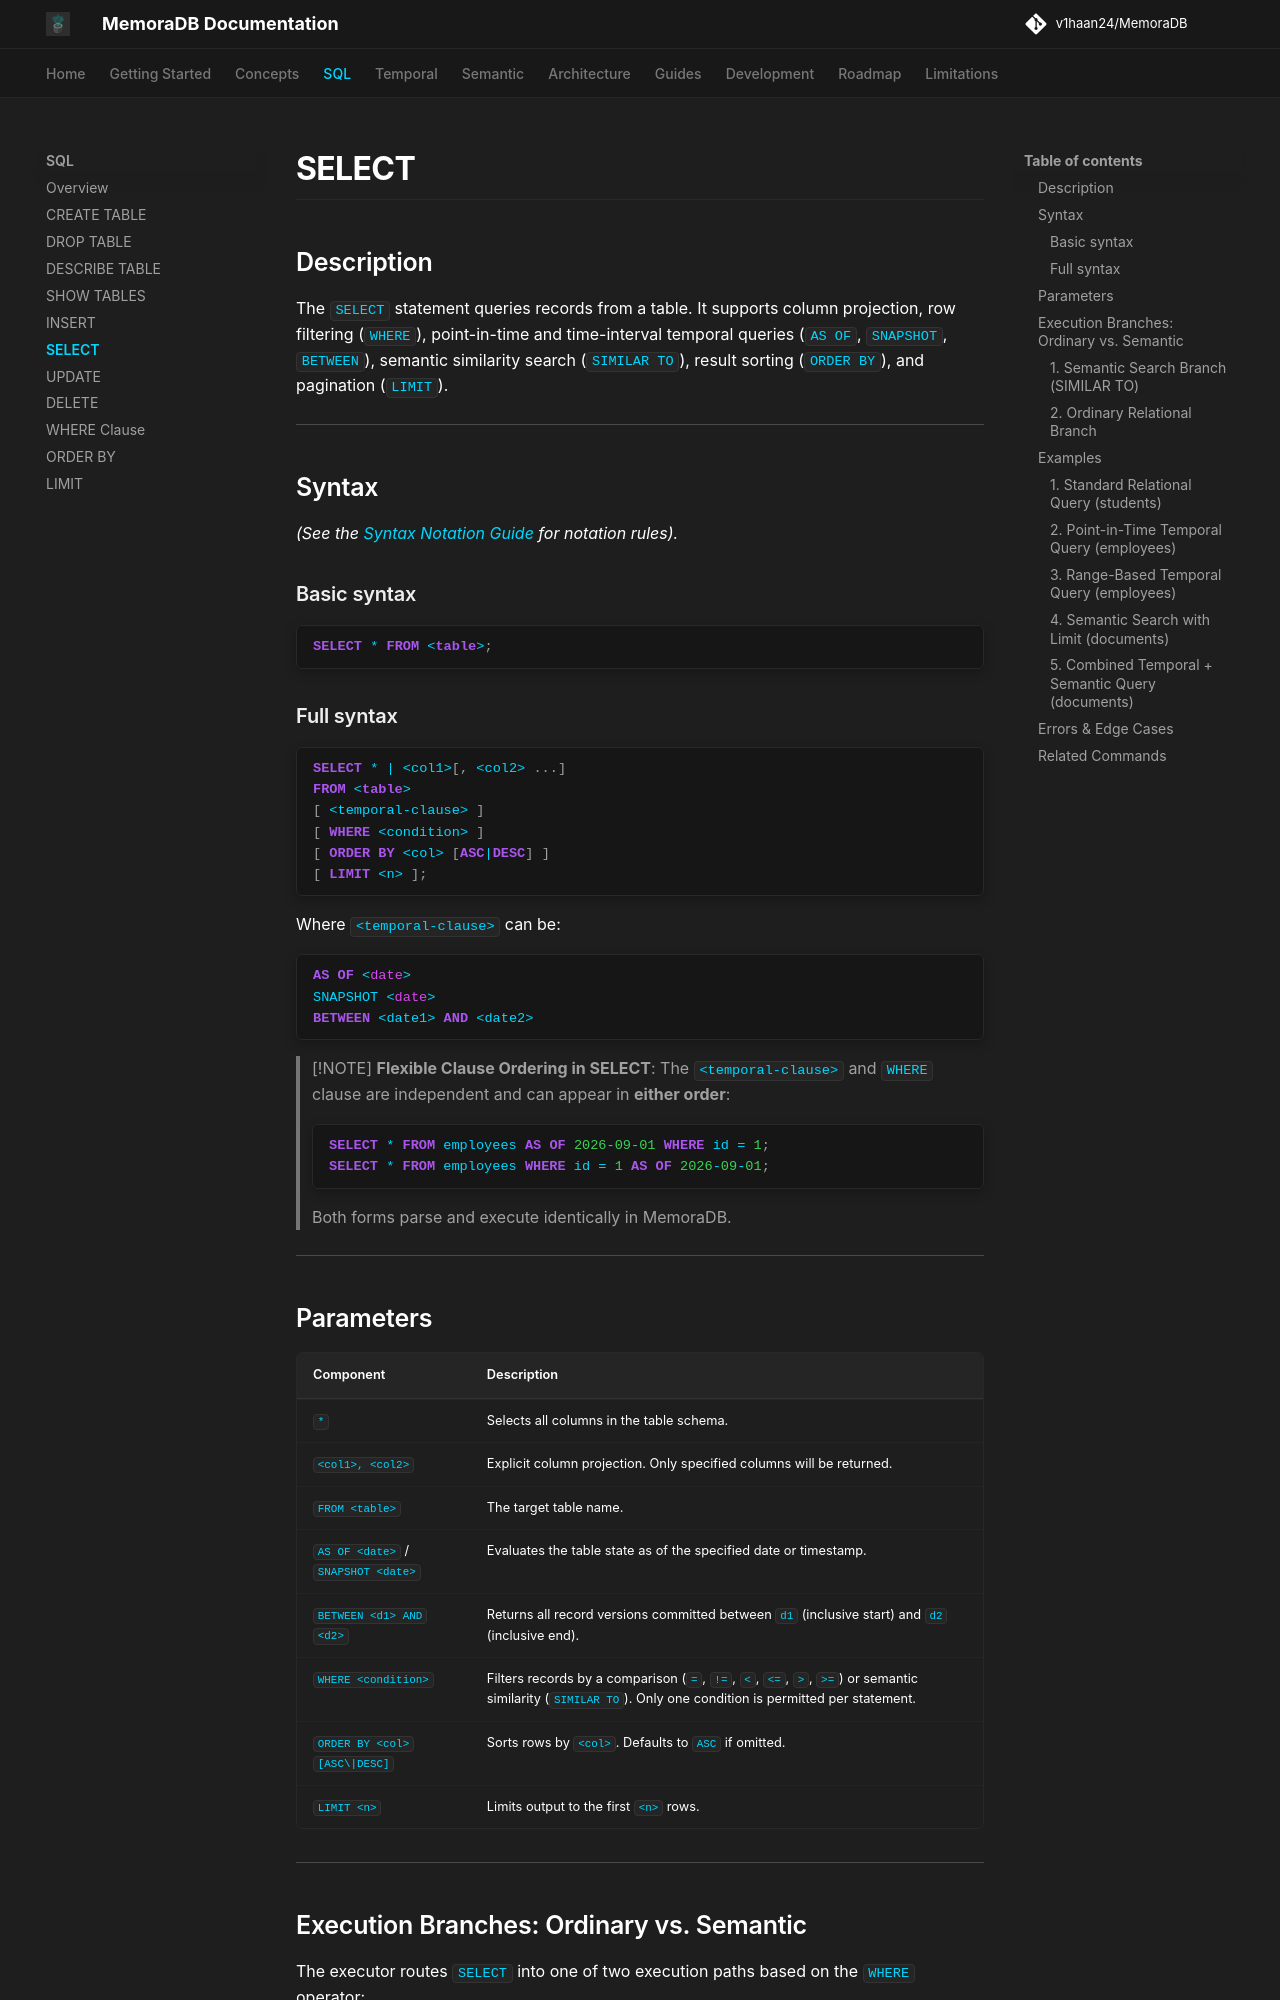

repository: v1haan24/MemoraDB · page: sql/select/index.html · generator: mkdocs

# SELECT

## Description

The `SELECT` statement queries records from a table. It supports column projection, row filtering (`WHERE`), point-in-time and time-interval temporal queries (`AS OF`, `SNAPSHOT`, `BETWEEN`), semantic similarity search (`SIMILAR TO`), result sorting (`ORDER BY`), and pagination (`LIMIT`).

---

## Syntax

*(See the [Syntax Notation Guide](../reference/grammar.md#syntax-notation-guide) for notation rules).*

### Basic syntax

```sql
SELECT * FROM <table>;
```

### Full syntax

```sql
SELECT * | <col1>[, <col2> ...]
FROM <table>
[ <temporal-clause> ]
[ WHERE <condition> ]
[ ORDER BY <col> [ASC|DESC] ]
[ LIMIT <n> ];
```

Where `<temporal-clause>` can be:
```sql
AS OF <date>
SNAPSHOT <date>
BETWEEN <date1> AND <date2>
```

> [!NOTE]
> **Flexible Clause Ordering in SELECT**: The `<temporal-clause>` and `WHERE` clause are independent and can appear in **either order**:
> ```sql
> SELECT * FROM employees AS OF 2026-09-01 WHERE id = 1;
> SELECT * FROM employees WHERE id = 1 AS OF 2026-09-01;
> ```
> Both forms parse and execute identically in MemoraDB.

---

## Parameters

| Component | Description |
|---|---|
| `*` | Selects all columns in the table schema. |
| `<col1>, <col2>` | Explicit column projection. Only specified columns will be returned. |
| `FROM <table>` | The target table name. |
| `AS OF <date>` / `SNAPSHOT <date>` | Evaluates the table state as of the specified date or timestamp. |
| `BETWEEN <d1> AND <d2>` | Returns all record versions committed between `d1` (inclusive start) and `d2` (inclusive end). |
| `WHERE <condition>` | Filters records by a comparison (`=`, `!=`, `<`, `<=`, `>`, `>=`) or semantic similarity (`SIMILAR TO`). Only one condition is permitted per statement. |
| `ORDER BY <col> [ASC\|DESC]` | Sorts rows by `<col>`. Defaults to `ASC` if omitted. |
| `LIMIT <n>` | Limits output to the first `<n>` rows. |

---

## Execution Branches: Ordinary vs. Semantic

The executor routes `SELECT` into one of two execution paths based on the `WHERE` operator:
